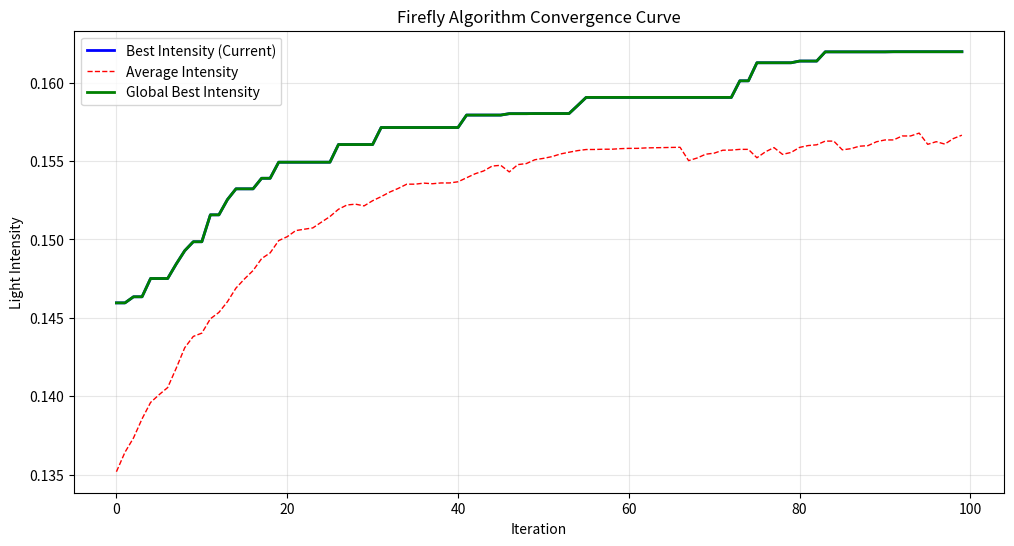
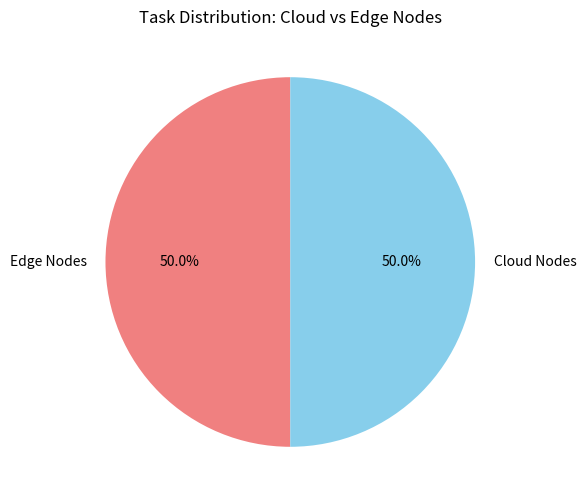

These charts were generated, in order, by the following Python code:
#!/usr/bin/env python3
# -*- coding: utf-8 -*-
"""
萤火虫算法(FA)云调度器实现

基于萤火虫优化的云任务调度算法特点：
- 模拟萤火虫发光吸引机制
- 光强度与适应度相关
- 支持多模态优化
- 适用于云-边缘混合调度场景

[redacted]
日期：2024年
"""

import numpy as np
import random
import copy
import math
from typing import List, Tuple, Dict
import matplotlib.pyplot as plt

class FireflyAlgorithm:
    """
    萤火虫算法云调度器
    
    参数:
        M: 任务数量
        N: 虚拟机数量
        num_fireflies: 萤火虫数量
        max_iterations: 最大迭代次数
        alpha: 随机化参数
        beta0: 最大吸引度
        gamma: 光强吸收系数
        delta: 步长缩放因子
    """
    
    def __init__(self, M: int, N: int, num_fireflies: int = 25, 
                 max_iterations: int = 100, alpha: float = 0.2,
                 beta0: float = 1.0, gamma: float = 1.0, delta: float = 0.97):
        self.M = M  # 任务数量
        self.N = N  # 虚拟机数量
        self.num_fireflies = num_fireflies
        self.max_iterations = max_iterations
        self.alpha = alpha      # 随机化参数
        self.beta0 = beta0      # 最大吸引度
        self.gamma = gamma      # 光强吸收系数
        self.delta = delta      # 步长缩放因子
        
        # 初始化任务和虚拟机属性
        self._initialize_tasks_and_vms()
        
        # 初始化萤火虫群体
        self.fireflies = self._initialize_fireflies()
        self.light_intensity = [0.0] * self.num_fireflies
        self.best_solution = None
        self.best_intensity = float('-inf')  # 修复：初始化为负无穷大
        
        # 存储优化历史
        self.fitness_history = []
    
    def _initialize_tasks_and_vms(self):
        """
        初始化任务和虚拟机的属性
        """
        # 任务属性
        self.task_cpu = np.random.uniform(300, 2500, self.M)
        self.task_memory = np.random.uniform(50, 800, self.M)
        self.task_storage = np.random.uniform(10, 200, self.M)
        self.task_network = np.random.uniform(5, 100, self.M)
        self.task_priority = np.random.randint(1, 4, self.M)
        self.task_deadline = np.random.uniform(5, 35, self.M)
        
        # 虚拟机属性（包括云和边缘节点）
        self.vm_cpu_capacity = np.random.uniform(2500, 5000, self.N)
        self.vm_memory_capacity = np.random.uniform(4000, 20000, self.N)
        self.vm_storage_capacity = np.random.uniform(1000, 10000, self.N)
        self.vm_network_capacity = np.random.uniform(100, 1000, self.N)
        self.vm_processing_speed = np.random.uniform(1.8, 4.5, self.N)
        self.vm_cost = np.random.uniform(0.05, 0.25, self.N)
        self.vm_energy_efficiency = np.random.uniform(0.7, 0.95, self.N)
        
        # VM类型（0: 边缘节点, 1: 云节点）
        self.vm_type = np.random.choice([0, 1], self.N, p=[0.4, 0.6])
        
        # 边缘节点通常成本低但性能有限
        for i in range(self.N):
            if self.vm_type[i] == 0:  # 边缘节点
                self.vm_cost[i] *= 0.6  # 成本更低
                self.vm_processing_speed[i] *= 0.8  # 性能稍低
        
        # 计算执行时间和能耗矩阵
        self.execution_time = np.zeros((self.M, self.N))
        self.energy_consumption = np.zeros((self.M, self.N))
        
        for i in range(self.M):
            for j in range(self.N):
                workload = (self.task_cpu[i] + self.task_memory[i] + 
                           self.task_storage[i] + self.task_network[i])
                self.execution_time[i][j] = workload / self.vm_processing_speed[j]
                self.energy_consumption[i][j] = workload * (1 - self.vm_energy_efficiency[j])
    
    def _initialize_fireflies(self) -> List[np.ndarray]:
        """
        初始化萤火虫群体
        """
        fireflies = []
        for _ in range(self.num_fireflies):
            # 使用智能初始化策略
            firefly = self._generate_smart_solution()
            fireflies.append(firefly)
        return fireflies
    
    def _generate_smart_solution(self) -> np.ndarray:
        """
        生成智能初始解
        考虑任务特性和VM能力匹配
        """
        solution = np.zeros(self.M, dtype=int)
        
        for task_id in range(self.M):
            # 计算每个VM的适合度分数
            vm_scores = np.zeros(self.N)
            
            for vm_id in range(self.N):
                # 性能匹配度
                performance_score = self.vm_processing_speed[vm_id] / np.max(self.vm_processing_speed)
                
                # 资源匹配度
                cpu_match = min(self.task_cpu[task_id] / self.vm_cpu_capacity[vm_id], 1.0)
                memory_match = min(self.task_memory[task_id] / self.vm_memory_capacity[vm_id], 1.0)
                storage_match = min(self.task_storage[task_id] / self.vm_storage_capacity[vm_id], 1.0)
                network_match = min(self.task_network[task_id] / self.vm_network_capacity[vm_id], 1.0)
                resource_score = (cpu_match + memory_match + storage_match + network_match) / 4.0
                
                # 成本效益
                cost_score = 1.0 / (self.vm_cost[vm_id] + 1e-6)
                
                # 能效分数
                energy_score = self.vm_energy_efficiency[vm_id]
                
                # 任务优先级匹配（高优先级任务偏向云节点）
                priority_score = 1.0
                if self.task_priority[task_id] == 3 and self.vm_type[vm_id] == 1:  # 高优先级+云节点
                    priority_score = 1.5
                elif self.task_priority[task_id] == 1 and self.vm_type[vm_id] == 0:  # 低优先级+边缘节点
                    priority_score = 1.3
                
                vm_scores[vm_id] = (performance_score * 0.3 + resource_score * 0.25 + 
                                   cost_score * 0.2 + energy_score * 0.15 + priority_score * 0.1)
            
            # 基于分数的概率选择
            probabilities = vm_scores / np.sum(vm_scores)
            solution[task_id] = np.random.choice(self.N, p=probabilities)
        
        return solution
    
    def calculate_light_intensity(self, firefly: np.ndarray) -> float:
        """
        计算萤火虫的光强度（适应度）
        
        Args:
            firefly: 萤火虫位置（任务分配方案）
        
        Returns:
            光强度值（越大越好）
        """
        # 计算各虚拟机的负载
        vm_loads = np.zeros(self.N)
        vm_costs = np.zeros(self.N)
        vm_energy = np.zeros(self.N)
        
        for task_id in range(self.M):
            vm_id = firefly[task_id]
            vm_loads[vm_id] += self.execution_time[task_id][vm_id]
            vm_costs[vm_id] += self.vm_cost[vm_id] * self.execution_time[task_id][vm_id]
            vm_energy[vm_id] += self.energy_consumption[task_id][vm_id]
        
        # 1. 完工时间优化
        makespan = np.max(vm_loads)
        makespan_score = 1.0 / (makespan + 1e-3)  # 增大防护值
        
        # 2. 负载均衡 - 修复数值稳定性
        load_std = np.std(vm_loads)
        if load_std < 1e-6:  # 如果标准差太小，使用固定高分
            load_balance_score = 10.0  # 给予高分但不是无穷大
        else:
            load_balance_score = min(10.0, 1.0 / (load_std + 1e-3))  # 限制最大值
        
        # 3. 资源利用率
        total_utilization = 0
        active_vms = 0
        
        for vm_id in range(self.N):
            assigned_tasks = [task_id for task_id in range(self.M) if firefly[task_id] == vm_id]
            if assigned_tasks:
                active_vms += 1
                cpu_util = min(1.0, sum(self.task_cpu[task_id] for task_id in assigned_tasks) / self.vm_cpu_capacity[vm_id])
                memory_util = min(1.0, sum(self.task_memory[task_id] for task_id in assigned_tasks) / self.vm_memory_capacity[vm_id])
                storage_util = min(1.0, sum(self.task_storage[task_id] for task_id in assigned_tasks) / self.vm_storage_capacity[vm_id])
                network_util = min(1.0, sum(self.task_network[task_id] for task_id in assigned_tasks) / self.vm_network_capacity[vm_id])
                total_utilization += (cpu_util + memory_util + storage_util + network_util) / 4.0
        
        utilization_score = total_utilization / max(active_vms, 1)
        
        # 4. 成本效益 - 修复数值稳定性
        total_cost = np.sum(vm_costs)
        if total_cost < 1e-6:  # 如果成本太小，使用固定高分
            cost_score = 10.0
        else:
            cost_score = min(10.0, 1.0 / (total_cost + 1e-3))  # 限制最大值
        
        # 5. 能耗效率 - 修复数值稳定性
        total_energy = np.sum(vm_energy)
        if total_energy < 1e-6:  # 如果能耗太小，使用固定高分
            energy_score = 10.0
        else:
            energy_score = min(10.0, 1.0 / (total_energy + 1e-3))  # 限制最大值
        
        # 6. 截止时间满足度
        deadline_satisfaction = 0
        for task_id in range(self.M):
            vm_id = firefly[task_id]
            if self.execution_time[task_id][vm_id] <= self.task_deadline[task_id]:
                deadline_satisfaction += 1
        deadline_score = deadline_satisfaction / self.M
        
        # 7. 云-边缘协同效果
        edge_tasks = sum(1 for task_id in range(self.M) if self.vm_type[firefly[task_id]] == 0)
        cloud_tasks = self.M - edge_tasks
        collaboration_score = min(edge_tasks, cloud_tasks) / (self.M / 2)  # 鼓励均衡分配
        
        # 综合光强度
        intensity = (makespan_score * 0.25 +
                    load_balance_score * 0.15 +
                    utilization_score * 0.2 +
                    cost_score * 0.15 +
                    energy_score * 0.1 +
                    deadline_score * 0.1 +
                    collaboration_score * 0.05)
        
        # 数值稳定性保护
        if np.isnan(intensity) or np.isinf(intensity):
            intensity = 0.1  # 返回一个小的正值
        else:
            intensity = max(0.0, min(100.0, intensity))  # 限制在合理范围内
        
        return intensity
    
    def _calculate_distance(self, firefly1: np.ndarray, firefly2: np.ndarray) -> float:
        """
        计算两个萤火虫之间的距离
        
        Args:
            firefly1, firefly2: 两个萤火虫位置
        
        Returns:
            距离值
        """
        # 汉明距离（不同分配的任务数）
        hamming_distance = np.sum(firefly1 != firefly2)
        return hamming_distance / self.M  # 归一化
    
    def _calculate_attractiveness(self, distance: float) -> float:
        """
        计算吸引度
        
        Args:
            distance: 萤火虫间距离
        
        Returns:
            吸引度值
        """
        return self.beta0 * math.exp(-self.gamma * distance * distance)
    
    def _move_firefly(self, firefly_i: np.ndarray, firefly_j: np.ndarray, 
                     attractiveness: float) -> np.ndarray:
        """
        移动萤火虫i向萤火虫j
        
        Args:
            firefly_i: 被吸引的萤火虫
            firefly_j: 吸引的萤火虫
            attractiveness: 吸引度
        
        Returns:
            新位置
        """
        new_firefly = firefly_i.copy()
        
        # 计算移动的任务数量
        num_moves = max(1, int(self.M * attractiveness * 0.5))
        
        # 随机选择要移动的任务
        tasks_to_move = random.sample(range(self.M), min(num_moves, self.M))
        
        for task_id in tasks_to_move:
            if random.random() < attractiveness:
                # 向更亮的萤火虫学习
                new_firefly[task_id] = firefly_j[task_id]
            
            # 添加随机扰动
            if random.random() < self.alpha:
                new_firefly[task_id] = random.randint(0, self.N - 1)
        
        return new_firefly
    
    def optimize(self) -> Tuple[np.ndarray, float]:
        """
        执行萤火虫算法优化
        
        Returns:
            最优解和最优光强度值
        """
        print("开始萤火虫算法优化...")
        
        # 初始化光强度
        for i in range(self.num_fireflies):
            self.light_intensity[i] = self.calculate_light_intensity(self.fireflies[i])
            
            if self.light_intensity[i] > self.best_intensity:
                self.best_intensity = self.light_intensity[i]
                self.best_solution = self.fireflies[i].copy()
        
        for iteration in range(self.max_iterations):
            # 优化：按光强度排序，只让暗的向亮的移动
            sorted_indices = np.argsort(self.light_intensity)[::-1]  # 从亮到暗
            
            # 萤火虫移动（优化版）
            for idx in range(self.num_fireflies):
                i = sorted_indices[idx]
                
                # idx=0是最亮的，不需要移动
                if idx == 0:
                    continue
                
                # 随机选择一个比自己亮的萤火虫（前idx个）
                brighter_indices = sorted_indices[:idx]
                
                # 检查是否有更亮的萤火虫
                if len(brighter_indices) == 0:
                    continue
                
                j = np.random.choice(brighter_indices)
                
                # 计算距离和吸引度
                distance = self._calculate_distance(self.fireflies[i], self.fireflies[j])
                attractiveness = self._calculate_attractiveness(distance)
                
                # 移动萤火虫i向萤火虫j
                new_firefly = self._move_firefly(self.fireflies[i], self.fireflies[j], attractiveness)
                new_intensity = self.calculate_light_intensity(new_firefly)
                
                # 如果新位置更好，则更新
                if new_intensity > self.light_intensity[i]:
                    self.fireflies[i] = new_firefly
                    self.light_intensity[i] = new_intensity
                    
                    # 更新全局最优
                    if new_intensity > self.best_intensity:
                                self.best_intensity = new_intensity
                                self.best_solution = new_firefly.copy()
            
            # 随机移动最暗的萤火虫
            darkest_idx = np.argmin(self.light_intensity)
            if random.random() < 0.1:  # 10%概率
                self.fireflies[darkest_idx] = self._generate_smart_solution()
                self.light_intensity[darkest_idx] = self.calculate_light_intensity(self.fireflies[darkest_idx])
            
            # 更新随机化参数
            self.alpha *= self.delta
            
            # 记录历史
            current_best = max(self.light_intensity)
            current_avg = np.mean(self.light_intensity)
            current_worst = min(self.light_intensity)
            
            self.fitness_history.append({
                'iteration': iteration,
                'best_intensity': current_best,
                'avg_intensity': current_avg,
                'worst_intensity': current_worst,
                'global_best_intensity': self.best_intensity,
                'best_solution': self.best_solution.copy() if self.best_solution is not None else None  # 新增：记录每代的最优解
            })
            
            # 打印进度
            if iteration % 20 == 0:
                print(f"Iteration {iteration}: Best Intensity = {current_best:.4f}, Global Best = {self.best_intensity:.4f}")
        
        print(f"优化完成！全局最优光强度: {self.best_intensity:.4f}")
        return self.best_solution, self.best_intensity
    
    def get_detailed_metrics(self, solution: np.ndarray) -> Dict:
        """
        获取详细的性能指标
        """
        vm_loads = np.zeros(self.N)
        vm_costs = np.zeros(self.N)
        vm_energy = np.zeros(self.N)
        vm_task_counts = np.zeros(self.N)
        
        for task_id in range(self.M):
            vm_id = solution[task_id]
            vm_loads[vm_id] += self.execution_time[task_id][vm_id]
            vm_costs[vm_id] += self.vm_cost[vm_id] * self.execution_time[task_id][vm_id]
            vm_energy[vm_id] += self.energy_consumption[task_id][vm_id]
            vm_task_counts[vm_id] += 1
        
        # 计算指标
        makespan = np.max(vm_loads)
        # 负载不均衡（使用变异系数CV）
        active_vm_loads = vm_loads[vm_loads > 0]
        if len(active_vm_loads) > 0:
            mean_load = np.mean(active_vm_loads)
            std_load = np.std(active_vm_loads)
            load_imbalance = std_load / (mean_load + 1e-6)
        else:
            load_imbalance = 0.0
        total_cost = np.sum(vm_costs)
        total_energy = np.sum(vm_energy)
        
        # 资源利用率
        total_utilization = 0
        active_vms = 0
        
        for vm_id in range(self.N):
            assigned_tasks = [task_id for task_id in range(self.M) if solution[task_id] == vm_id]
            if assigned_tasks:
                active_vms += 1
                cpu_util = min(1.0, sum(self.task_cpu[task_id] for task_id in assigned_tasks) / self.vm_cpu_capacity[vm_id])
                memory_util = min(1.0, sum(self.task_memory[task_id] for task_id in assigned_tasks) / self.vm_memory_capacity[vm_id])
                storage_util = min(1.0, sum(self.task_storage[task_id] for task_id in assigned_tasks) / self.vm_storage_capacity[vm_id])
                network_util = min(1.0, sum(self.task_network[task_id] for task_id in assigned_tasks) / self.vm_network_capacity[vm_id])
                total_utilization += (cpu_util + memory_util + storage_util + network_util) / 4.0
        
        avg_resource_utilization = total_utilization / max(active_vms, 1)
        
        # 截止时间满足度
        deadline_met = sum(1 for task_id in range(self.M) 
                          if self.execution_time[task_id][solution[task_id]] <= self.task_deadline[task_id])
        deadline_satisfaction = deadline_met / self.M
        
        # 云-边缘分布
        edge_tasks = sum(1 for task_id in range(self.M) if self.vm_type[solution[task_id]] == 0)
        cloud_tasks = self.M - edge_tasks
        
        return {
            'makespan': makespan,
            'resource_utilization': avg_resource_utilization,
            'load_imbalance': load_imbalance,
            'total_cost': total_cost,
            'total_energy': total_energy,
            'deadline_satisfaction': deadline_satisfaction,
            'edge_tasks': edge_tasks,
            'cloud_tasks': cloud_tasks,
            'vm_loads': vm_loads,
            'vm_task_counts': vm_task_counts
        }
    
    def plot_convergence(self, save_path: str = None):
        """
        绘制收敛曲线
        """
        if not self.fitness_history:
            print("No fitness history available. Run optimize() first.")
            return
        
        iterations = [h['iteration'] for h in self.fitness_history]
        best_intensity = [h['best_intensity'] for h in self.fitness_history]
        avg_intensity = [h['avg_intensity'] for h in self.fitness_history]
        global_best_intensity = [h['global_best_intensity'] for h in self.fitness_history]
        
        plt.figure(figsize=(12, 6))
        plt.plot(iterations, best_intensity, 'b-', label='Best Intensity (Current)', linewidth=2)
        plt.plot(iterations, avg_intensity, 'r--', label='Average Intensity', linewidth=1)
        plt.plot(iterations, global_best_intensity, 'g-', label='Global Best Intensity', linewidth=2)
        plt.xlabel('Iteration')
        plt.ylabel('Light Intensity')
        plt.title('Firefly Algorithm Convergence Curve')
        plt.legend()
        plt.grid(True, alpha=0.3)
        
        if save_path:
            plt.savefig(save_path, dpi=300, bbox_inches='tight')
        plt.show()
    
    def plot_cloud_edge_distribution(self, save_path: str = None):
        """
        绘制云-边缘任务分布
        """
        if self.best_solution is None:
            print("No solution available. Run optimize() first.")
            return
        
        edge_tasks = sum(1 for task_id in range(self.M) if self.vm_type[self.best_solution[task_id]] == 0)
        cloud_tasks = self.M - edge_tasks
        
        plt.figure(figsize=(8, 6))
        labels = ['Edge Nodes', 'Cloud Nodes']
        sizes = [edge_tasks, cloud_tasks]
        colors = ['lightcoral', 'skyblue']
        
        plt.pie(sizes, labels=labels, colors=colors, autopct='%1.1f%%', startangle=90)
        plt.title('Task Distribution: Cloud vs Edge Nodes')
        
        if save_path:
            plt.savefig(save_path, dpi=300, bbox_inches='tight')
        plt.show()

# 示例使用
if __name__ == "__main__":
    # 创建FA调度器实例
    fa_scheduler = FireflyAlgorithm(
        M=90,   # 90个任务
        N=12,   # 12个虚拟机（云+边缘）
        num_fireflies=25,
        max_iterations=100,
        alpha=0.2,
        beta0=1.0,
        gamma=1.0,
        delta=0.97
    )
    
    # 执行优化
    best_solution, best_intensity = fa_scheduler.optimize()
    
    # 获取详细指标
    metrics = fa_scheduler.get_detailed_metrics(best_solution)
    print(f"\n详细性能指标:")
    print(f"完工时间(makespan): {metrics['makespan']:.2f}")
    print(f"资源利用率: {metrics['resource_utilization']:.3f}")
    print(f"负载不均衡度: {metrics['load_imbalance']:.2f}")
    print(f"总成本: {metrics['total_cost']:.2f}")
    print(f"总能耗: {metrics['total_energy']:.2f}")
    print(f"截止时间满足度: {metrics['deadline_satisfaction']:.3f}")
    print(f"边缘节点任务数: {metrics['edge_tasks']}")
    print(f"云节点任务数: {metrics['cloud_tasks']}")
    
    # 绘制收敛曲线
    fa_scheduler.plot_convergence()
    
    # 绘制云-边缘分布
    fa_scheduler.plot_cloud_edge_distribution()
    
    print(f"\n任务分配方案（前10个任务）:")
    for i, vm_id in enumerate(best_solution[:10]):
        node_type = "Edge" if fa_scheduler.vm_type[vm_id] == 0 else "Cloud"
        print(f"任务 {i} -> 虚拟机 {vm_id} ({node_type})")